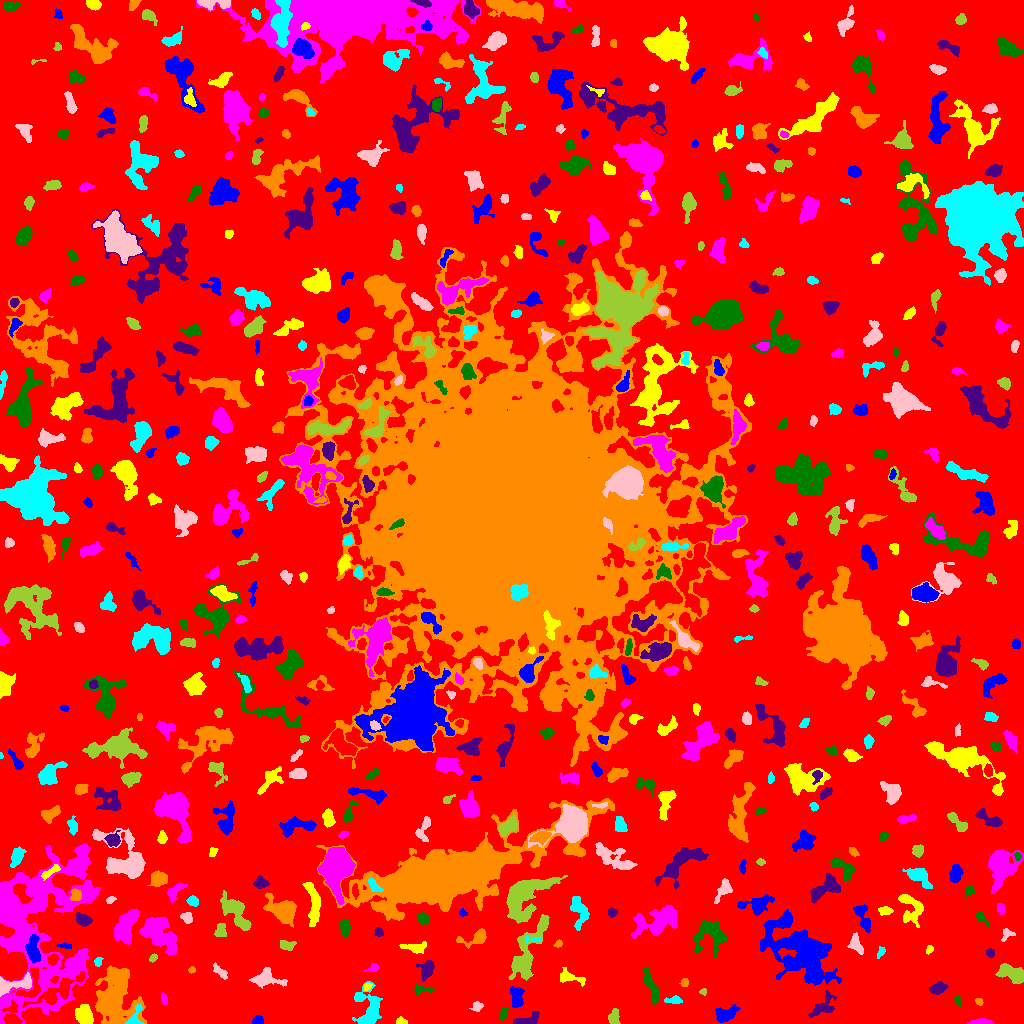

Data behind this chart, as committed beside it:
ID, X, Y, A, B, theta, total_flux, mu_max, mu_median, mu_mean, R_fwhm, R_e, R10, R90, x_start, x_end, y_start, y_end, area, greylevel
0, 505.8, 500.3, 306.5, 299.9, 1.207, 3280178, 24.0, 4.0, 4.408, 33.93, 258.1, 101.2, 399, 0, 1023, 0, 1023, 744091, 4.408
1, 258.4, 3.128, 2.453, 2.308, 0.2351, 321.0, 7.0, 4.0, 3.527, 3.868, 2.932, 1.128, 4.549, 252, 263, 0, 8, 91, 13.53
2, 401.0, 1.85, 2.637, 1.641, -0.07554, 187.0, 6.0, 3.0, 2.671, 3.385, 2.459, 0.9772, 3.868, 396, 407, 0, 7, 70, 11.67
3, 980.7, 1.543, 5.949, 1.347, 0.01378, 337.0, 6.0, 3.0, 2.856, 4.82, 3.478, 1.382, 5.171, 967, 994, 0, 5, 118, 10.86
4, 503.4, 10.04, 3.332, 1.688, 1.262, 256.0, 6.0, 3.0, 2.753, 3.949, 3.038, 1.128, 4.687, 499, 508, 3, 16, 93, 12.75
5, 525.7, 3.084, 7.712, 2.446, 0.2431, 656.0, 10.0, 3.0, 3.313, 3.478, 4.297, 1.493, 6.676, 513, 539, 0, 12, 198, 11.31
6, 116.7, 26.62, 15.6, 10.27, -1.493, 9011, 13.0, 5.0, 5.484, 12.58, 13.13, 5.078, 20.32, 95, 146, 0, 58, 1643, 12.48
7, 134.8, 5.286, 5.777, 2.876, 1.191, 560.0, 9.0, 3.0, 3.436, 3.742, 3.613, 1.382, 6.129, 125, 143, 0, 19, 163, 17.44
8, 477, 17.46, 2.65, 2.15, 0.4499, 162.0, 4.0, 1.0, 1.688, 3.827, 2.764, 1.128, 4.618, 469, 483, 12, 22, 96, 9.688
9, 614, 5.079, 4.012, 2.359, -1.54, 480.0, 9.0, 3.0, 3.243, 3.742, 3.385, 1.262, 5.614, 608, 620, 0, 15, 148, 11.24
10, 275.6, 15.34, 3.545, 2.347, -1.497, 601.0, 8.0, 4.0, 4.174, 5.171, 3.742, 1.493, 5.726, 270, 280, 8, 23, 144, 12.17
11, 725.4, 9.349, 6.115, 3.345, 0.3951, 1032, 8.0, 4.0, 3.753, 6.747, 5.352, 2.111, 8.234, 715, 740, 1, 19, 275, 10.75
12, 84.25, 7.978, 4.62, 3.508, -0.9483, 1757, 14.0, 5.0, 5.837, 5.971, 5.046, 2.034, 8.156, 75, 93, 0, 19, 301, 14.84
13, 164.3, 24.07, 2.573, 1.536, -1.234, 94.0, 3.0, 1.0, 1.306, 3.038, 2.459, 0.9772, 3.868, 161, 167, 19, 31, 72, 13.31
14, 957.8, 22.89, 2.571, 1.361, -1.19, 140.0, 6.0, 2.0, 2.258, 2.877, 2.185, 0.7979, 3.656, 954, 961, 17, 27, 62, 10.26
15, 822.9, 17.62, 7.865, 3.914, 0.827, 542.0, 4.0, 2.0, 1.825, 7.421, 5.293, 2.034, 8.387, 808, 836, 6, 33, 297, 10.82
16, 978.9, 21.82, 1.908, 1.56, -0.8423, 144.0, 6.0, 3.0, 2.667, 2.985, 2.185, 0.7979, 3.432, 975, 983, 18, 25, 54, 10.67
17, 673.9, 23.38, 4.763, 1.53, 0.01457, 127.0, 3.0, 1.0, 1.114, 3.523, 2.985, 1.128, 4.652, 664, 682, 20, 28, 114, 10.11
18, 13.02, 39.2, 11.29, 3.279, 0.1653, 1327, 12.0, 3.0, 3.781, 5.441, 5.352, 1.954, 8.74, 0, 31, 27, 51, 351, 14.78
19, 703.2, 31.99, 1.64, 1.512, 1.139, 79.0, 5.0, 1.0, 1.756, 2.034, 1.871, 0.5642, 3.141, 699, 706, 28, 35, 45, 10.76
20, 617.1, 52.15, 16.32, 5.211, -1.403, 3072, 12.0, 4.0, 4.237, 7.356, 8.368, 3.09, 13.24, 604, 635, 20, 81, 725, 11.24
21, 516.8, 25.61, 5.383, 2.68, -1.468, 916.0, 11.0, 4.0, 3.833, 4.549, 4.618, 1.693, 7.291, 510, 524, 16, 37, 239, 11.83
22, 367.3, 37.11, 2.239, 1.558, 0.5305, 141.0, 5.0, 2.0, 2.564, 2.932, 2.257, 0.7979, 3.478, 364, 372, 33, 40, 55, 12.56
23, 40.19, 97.84, 43.83, 26.92, 1.456, 41091, 20.0, 6.0, 6.241, 16.83, 26.15, 9.707, 40.82, 0, 100, 0, 180, 6584, 12.24
24, 421.8, 33.4, 5.564, 2.191, 0.07078, 380.0, 8.0, 3.0, 2.879, 3.613, 3.523, 1.262, 5.614, 414, 435, 28, 39, 132, 12.88
25, 938.2, 35.14, 3.698, 2.448, 0.2638, 639.0, 8.0, 3.0, 3.694, 5.232, 3.827, 1.493, 6.024, 929, 948, 29, 42, 173, 11.69
26, 684.6, 41.0, 2.253, 1.857, -1.551, 184.0, 5.0, 3.0, 2.788, 3.523, 2.585, 0.9772, 3.909, 679, 688, 37, 45, 66, 10.79
27, 368.3, 12.9, 10.36, 6.005, 1.57, 2697, 14.0, 4.0, 4.595, 6.507, 6.933, 2.585, 11.75, 352, 382, 0, 42, 587, 11.59
28, 266, 45.25, 7.78, 4.147, -0.0975, 1419, 8.0, 4.0, 4.02, 7.715, 5.863, 2.394, 9.236, 249, 287, 35, 56, 353, 11.02
29, 1012, 49.43, 7.518, 3.754, -0.4093, 1646, 9.0, 4.0, 4.449, 7.399, 6.333, 2.459, 9.608, 995, 1023, 40, 60, 370, 11.45
30, 58.1, 33.06, 14.72, 3.823, 0.5142, 2149, 9.0, 3.0, 3.655, 7.611, 7.442, 2.877, 11.97, 22, 85, 16, 52, 588, 16.65
31, 800.4, 72.54, 18.54, 10.56, -0.735, 14768, 27.0, 4.0, 5.833, 8.038, 13.43, 4.406, 23.91, 760, 841, 38, 114, 2532, 12.83
32, 569, 46.08, 7.262, 2.708, -0.2553, 612.0, 7.0, 2.0, 2.86, 4.983, 4.37, 1.693, 6.956, 560, 585, 37, 56, 214, 11.86
33, 373.7, 55.88, 2.995, 1.806, 0.3665, 176.0, 6.0, 2.0, 2.12, 3.038, 2.585, 0.9772, 4.334, 364, 378, 51, 60, 83, 10.12
34, 651, 36.98, 9.42, 2.39, -1.194, 1219, 11.0, 4.0, 4.262, 4.918, 5.262, 1.954, 8.273, 642, 659, 18, 55, 286, 13.26
35, 427, 53.93, 4.544, 3.239, 1.251, 1006, 11.0, 4.0, 4.451, 4.886, 4.406, 1.693, 7.291, 416, 434, 42, 63, 226, 12.45
36, 191.8, 53.27, 1.706, 1.258, 0.699, 92.0, 6.0, 2.0, 2.044, 2.326, 1.784, 0.5642, 2.877, 188, 195, 50, 57, 45, 12.04
37, 98.09, 61.72, 2.429, 1.854, 1.229, 190.0, 5.0, 3.0, 2.794, 3.432, 2.646, 0.9772, 4.107, 94, 103, 57, 66, 68, 11.79
38, 220.4, 51.52, 4.757, 1.899, -0.7275, 363.0, 6.0, 3.0, 2.814, 4.72, 3.613, 1.493, 5.614, 213, 227, 44, 61, 129, 14.81
39, 153, 65.31, 2.247, 1.607, 0.821, 217.0, 6.0, 4.0, 3.678, 3.742, 2.459, 0.9772, 3.785, 149, 157, 61, 70, 59, 10.68
40, 52.7, 64.31, 2.608, 2.323, 0.7182, 407.0, 8.0, 4.0, 3.951, 4.406, 3.141, 1.262, 4.918, 47, 58, 58, 69, 103, 17.95
41, 32.88, 74.44, 7.136, 3.106, -1.469, 2081, 14.0, 7.0, 6.823, 7.136, 5.836, 2.257, 8.831, 25, 40, 60, 89, 305, 19.82
42, 929.4, 74.08, 2.2, 1.598, 1.011, 115.0, 4.0, 2.0, 1.983, 3.385, 2.326, 0.7979, 3.785, 926, 933, 69, 78, 58, 9.983
43, 160.1, 90.08, 11.28, 6.252, -0.8827, 4581, 13.0, 5.0, 5.506, 9.339, 9.062, 3.385, 14.23, 139, 177, 69, 106, 832, 13.51
44, 710.9, 88.62, 8.615, 7.869, 0.4192, 2170, 9.0, 3.0, 3.69, 8.058, 7.632, 3.038, 11.99, 694, 727, 67, 103, 588, 10.69
45, 990, 70.86, 1.959, 1.896, 1.467, 125.0, 5.0, 2.0, 1.736, 2.394, 2.394, 0.7979, 3.949, 986, 994, 66, 75, 72, 9.736
46, 558.5, 79.76, 2.026, 1.555, 0.466, 136.0, 7.0, 2.0, 2.473, 1.954, 2.185, 0.7979, 3.568, 553, 562, 76, 84, 55, 12.47
47, 880.6, 71.32, 3.006, 1.582, 1.118, 134.0, 5.0, 2.0, 1.811, 2.394, 2.585, 0.9772, 4.222, 877, 885, 65, 77, 74, 9.811
48, 856.2, 78.69, 5.083, 2.658, -1.098, 435.0, 5.0, 2.0, 2.266, 5.015, 4.334, 1.693, 6.604, 847, 863, 69, 91, 192, 11.27
49, 286.2, 77.93, 3.757, 2.438, -0.09523, 321.0, 6.0, 2.0, 2.343, 4.334, 3.478, 1.382, 5.441, 280, 296, 73, 83, 137, 13.34
50, 318.8, 69.39, 7.399, 5.695, 0.158, 2047, 11.0, 4.0, 3.848, 6.555, 6.91, 2.706, 10.91, 301, 337, 52, 78, 532, 12.85
51, 64.89, 77.39, 3.984, 1.233, -0.09316, 189.0, 5.0, 3.0, 2.7, 3.478, 2.764, 0.9772, 4.184, 56, 71, 75, 81, 70, 11.7
52, 415.6, 75.43, 5.9, 2.15, -0.1124, 470.0, 7.0, 2.0, 2.362, 4.107, 3.785, 1.493, 6.155, 399, 426, 70, 82, 199, 13.36
53, 126.1, 96.89, 9.614, 4.366, 1.211, 1771, 9.0, 3.0, 3.203, 6.457, 7.024, 2.646, 11.24, 113, 139, 79, 114, 553, 14.2
54, 344.8, 95.96, 3.804, 2.297, -1.456, 457.0, 8.0, 3.0, 2.874, 4.068, 3.742, 1.262, 5.997, 339, 350, 86, 103, 159, 10.87
55, 378.7, 91.32, 2.303, 2.077, -1.334, 211.0, 5.0, 3.0, 2.813, 3.868, 2.821, 1.128, 4.184, 374, 383, 87, 96, 75, 12.81
56, 477.1, 86.11, 7.612, 3.39, 0.3387, 630.0, 7.0, 2.0, 2.5, 4.37, 4.442, 1.693, 7.464, 456, 486, 75, 95, 252, 10.5
57, 534.6, 83.76, 4.364, 1.317, 0.00833, 148.0, 6.0, 1.0, 1.973, 2.585, 2.185, 0.7979, 4.107, 525, 541, 80, 88, 75, 13.97
58, 1007, 89.38, 3.804, 2.787, 0.8858, 151.0, 3.0, 1.0, 1.438, 3.568, 3.241, 1.262, 5.262, 1001, 1015, 82, 95, 105, 9.438
59, 220.8, 91.67, 3.482, 2.597, 1.47, 288.0, 6.0, 2.0, 2.028, 3.656, 3.29, 1.262, 5.585, 214, 226, 87, 100, 142, 14.03
... 559 more rows
